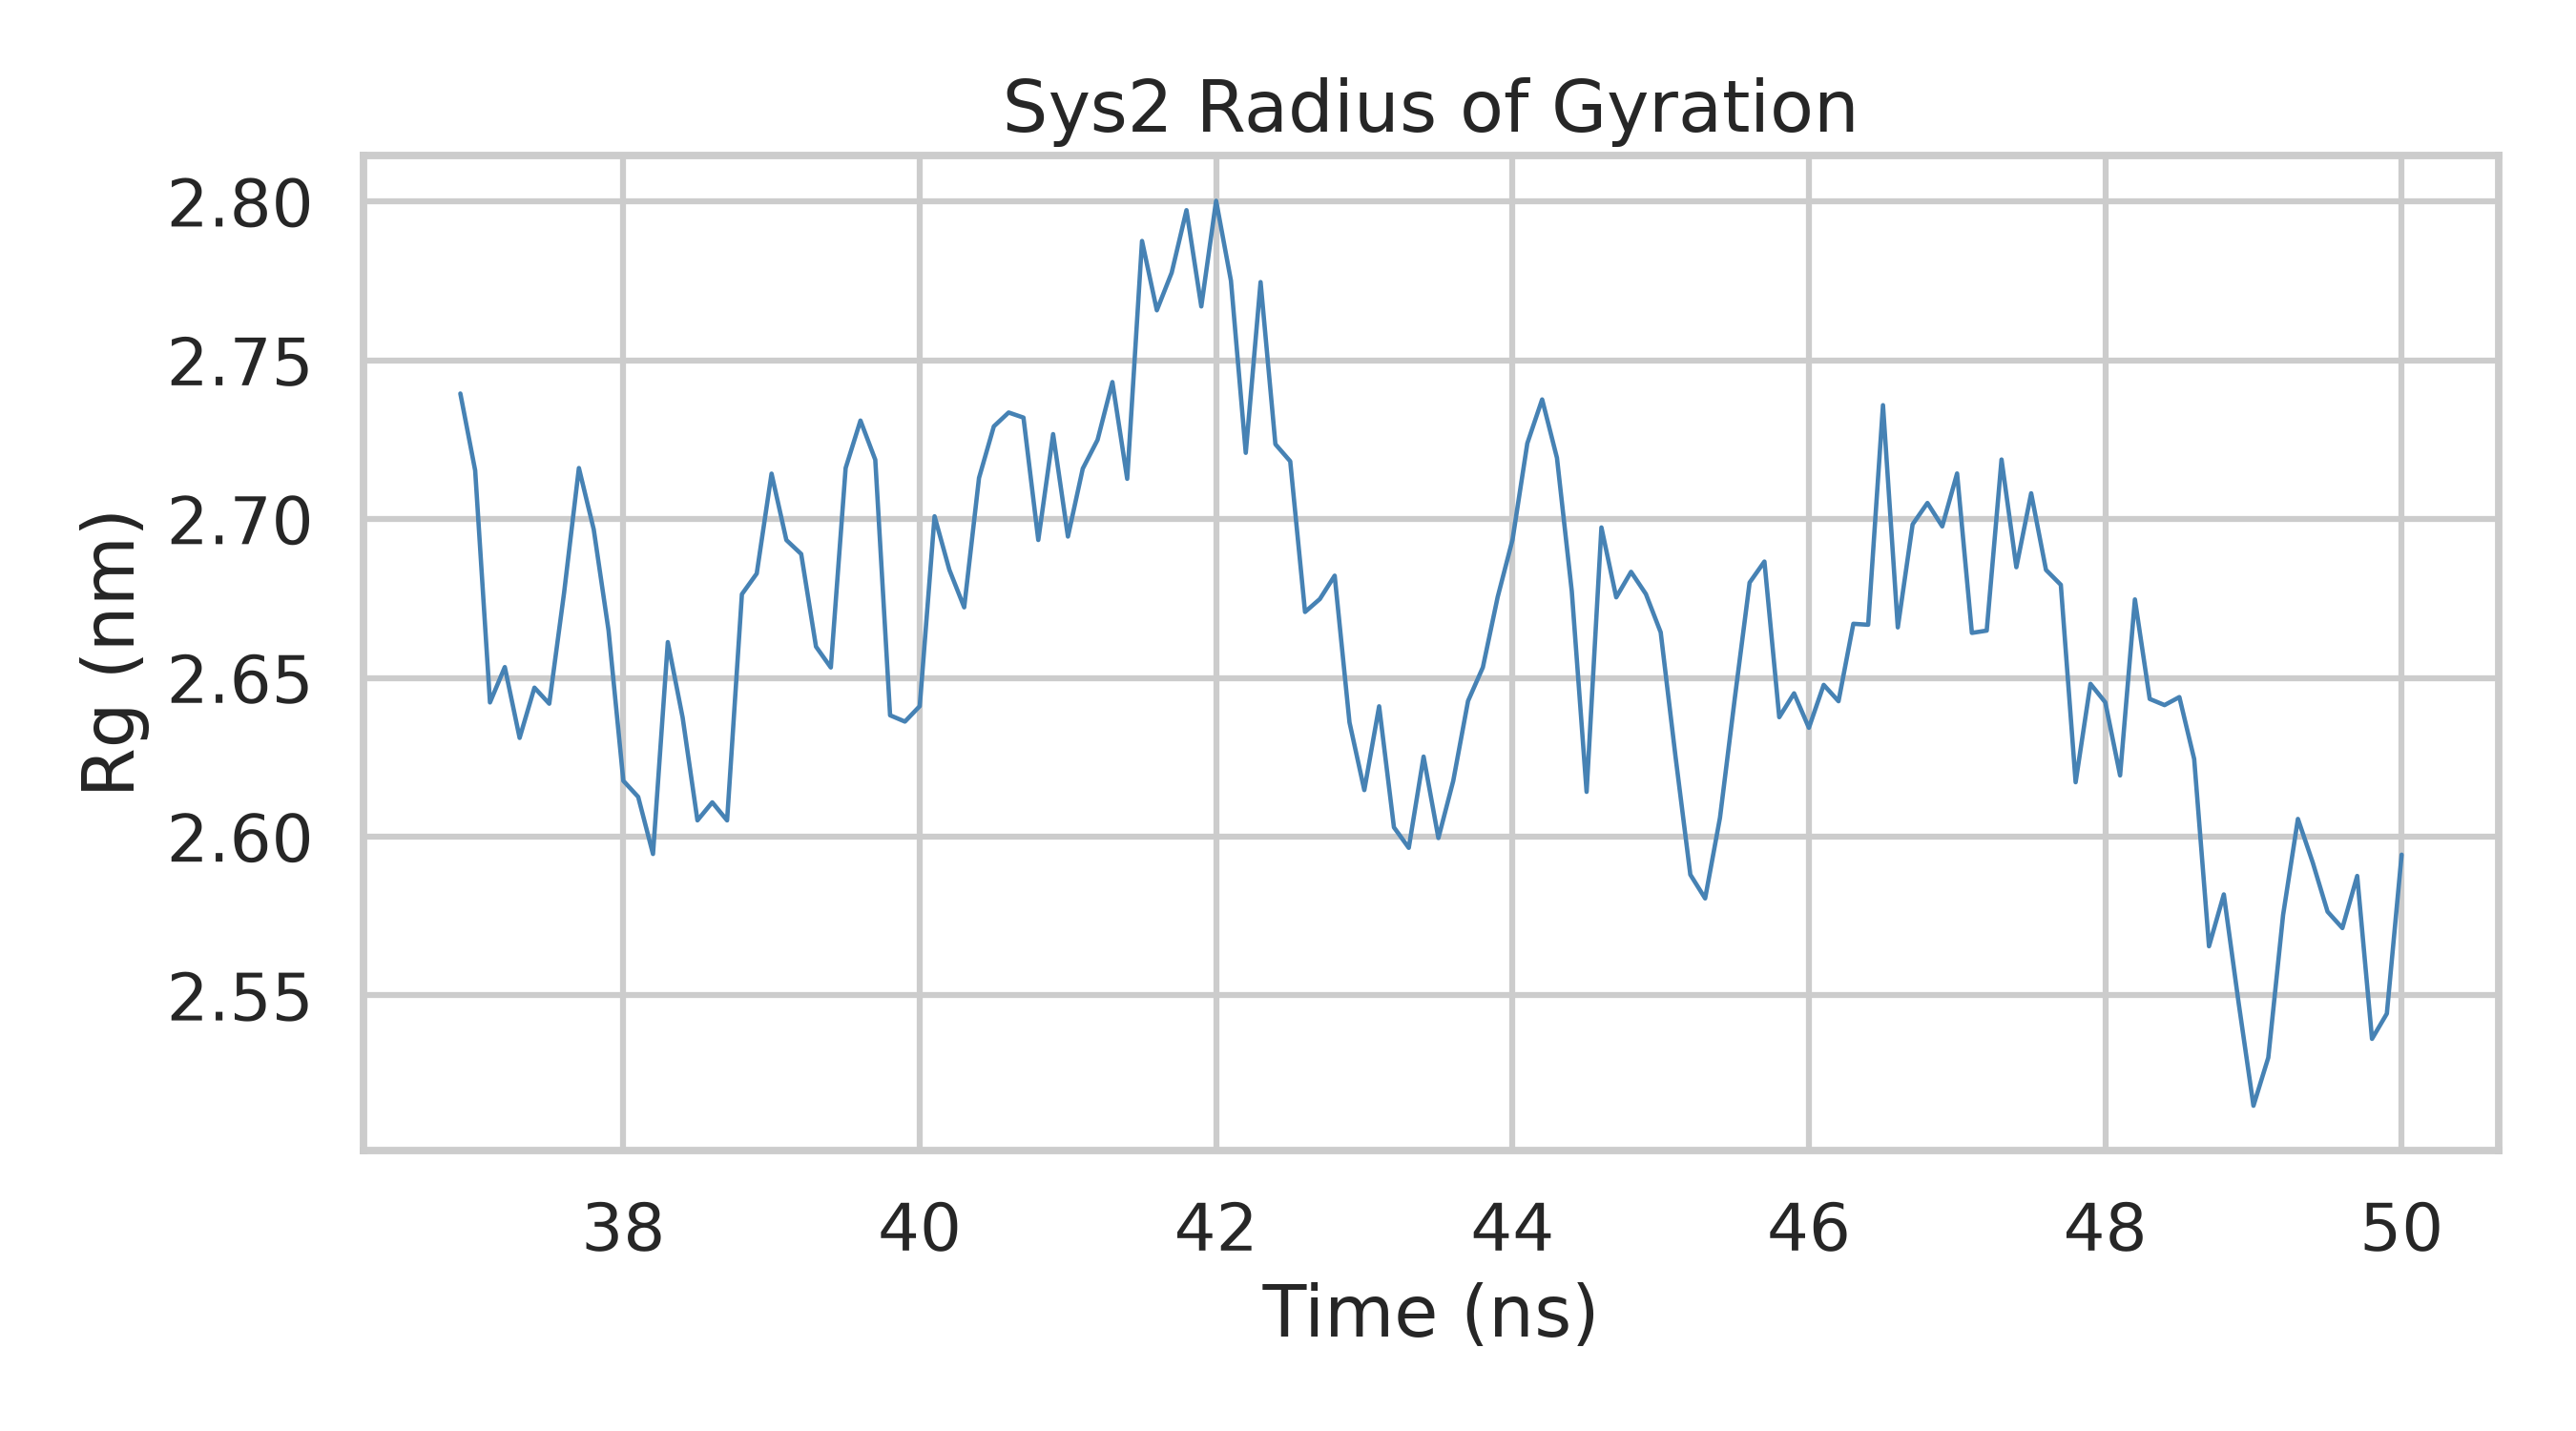

The table this chart was drawn from, first rows:
time_ns, rg
0.0, 27.39
0.1, 27.14
0.2, 26.41
0.3, 26.53
0.4, 26.3
0.5, 26.46
0.6, 26.41
0.7, 26.76
0.8, 27.15
0.9, 26.96
1.0, 26.64
1.1, 26.17
1.2, 26.12
1.3, 25.94
1.4, 26.6
1.5, 26.37
1.6, 26.04
1.7, 26.1
1.8, 26.04
1.9, 26.75
2.0, 26.82
2.1, 27.13
2.2, 26.92
2.3, 26.88
2.4, 26.59
2.5, 26.52
2.6, 27.15
2.7, 27.3
2.8, 27.18
2.9, 26.37
3.0, 26.35
3.1, 26.4
3.2, 27
3.3, 26.83
3.4, 26.71
3.5, 27.12
3.6, 27.28
3.7, 27.33
3.8, 27.31
3.9, 26.92
4.0, 27.26
4.1, 26.94
4.2, 27.15
4.3, 27.24
4.4, 27.42
4.5, 27.12
4.6, 27.87
4.7, 27.66
4.8, 27.77
4.9, 27.96
5.0, 27.66
5.1, 27.99
5.2, 27.74
5.3, 27.2
5.4, 27.74
5.5, 27.23
5.6, 27.17
5.7, 26.7
5.8, 26.74
5.9, 26.81
... 72 more rows
